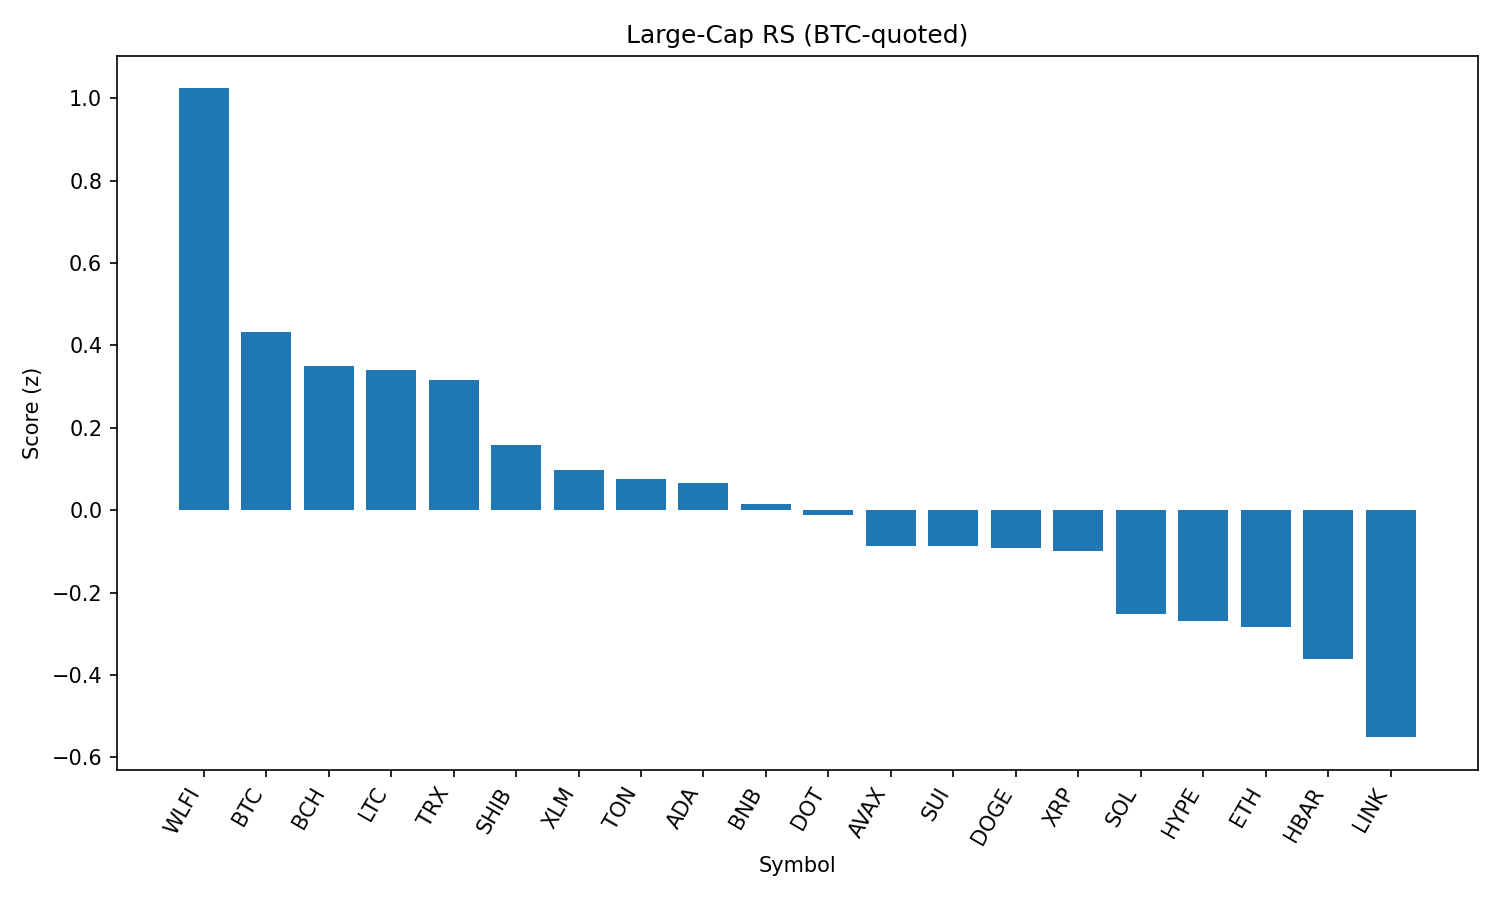

The table this chart was drawn from, first rows:
rank, name, symbol, price_btc, price_usd, pct_1h_btc, pct_24h_btc, pct_7d_btc, market_cap_rank, market_cap_usd, volume_usd, score
1, World Liberty Financial, WLFI, 2.42e-06, 0.2634, 3.474, -6.342, 0.0, 30, 7519340805, 1277904680, 1.024
2, Bitcoin, BTC, 1.0, 108720, 0.0, 0.0, 0.0, 1, 2164881892544, 36297397497, 0.4324
3, Bitcoin Cash, BCH, 0.005013, 544.9, 0.1998, -0.6302, -0.3799, 21, 10852910326, 188835619, 0.3498
4, Litecoin, LTC, 0.001009, 109.7, 0.2772, -0.9332, 0.8658, 27, 8367153159, 454810015, 0.3398
5, TRON, TRX, 3.11e-06, 0.3385, 0.4548, -1.433, -1.08, 10, 32054588298, 714983162, 0.3158
6, Shiba Inu, SHIB, 1.11989e-10, 1.217e-05, 0.2105, -1.535, 0.4492, 31, 7171795531, 226113768, 0.1594
7, Stellar, XLM, 3.25e-06, 0.3538, 0.2211, -1.481, -8.171, 20, 11104830111, 308975069, 0.09877
8, Toncoin, TON, 2.86e-05, 3.11, 0.05727, -1.449, -0.6644, 29, 7983041639, 134956102, 0.07684
9, Cardano, ADA, 7.47e-06, 0.8117, 0.141, -1.617, -3.607, 11, 29593197294, 1585062382, 0.06558
10, BNB, BNB, 0.007817, 849.8, -0.06127, -1.483, 0.7987, 5, 118274438821, 1432954848, 0.015
11, Polkadot, DOT, 3.446e-05, 3.75, 0.02197, -1.715, -1.443, 35, 5700799184, 314007813, -0.01126
12, Avalanche, AVAX, 0.0002182, 23.72, -0.3437, -1.15, 0.1724, 22, 10001496028, 568238614, -0.0868
13, Sui, SUI, 2.971e-05, 3.23, 0.1014, -2.136, -4.756, 19, 11529480570, 1076402566, -0.08732
14, Dogecoin, DOGE, 1.97e-06, 0.2144, -0.2025, -1.563, 0.1104, 9, 32335819690, 2055678796, -0.09222
15, XRP, XRP, 2.538e-05, 2.76, 0.03898, -2.114, -4.132, 4, 164139396850, 6828246237, -0.09817
16, Solana, SOL, 0.001832, 199.1, -0.1681, -2.561, 3.663, 6, 107736881090, 6859067499, -0.2513
17, Hyperliquid, HYPE, 0.0004066, 44.21, -0.9154, -0.4101, -0.4802, 17, 11991713077, 300884654, -0.2682
18, Ethereum, ETH, 0.04022, 4372, -0.2513, -2.35, -3.381, 2, 527822456322, 26174408658, -0.2836
19, Hedera, HBAR, 1.99e-06, 0.2158, 0.3576, -3.914, -7.306, 24, 9139871591, 280562936, -0.3614
20, Chainlink, LINK, 0.0002104, 22.87, -0.03825, -3.849, -4.047, 13, 15524094592, 1266318157, -0.551
21, Cronos, CRO, 2.49e-06, 0.2713, -1.106, -5.482, 73.74, 25, 9105113455, 266728346, -0.8454
